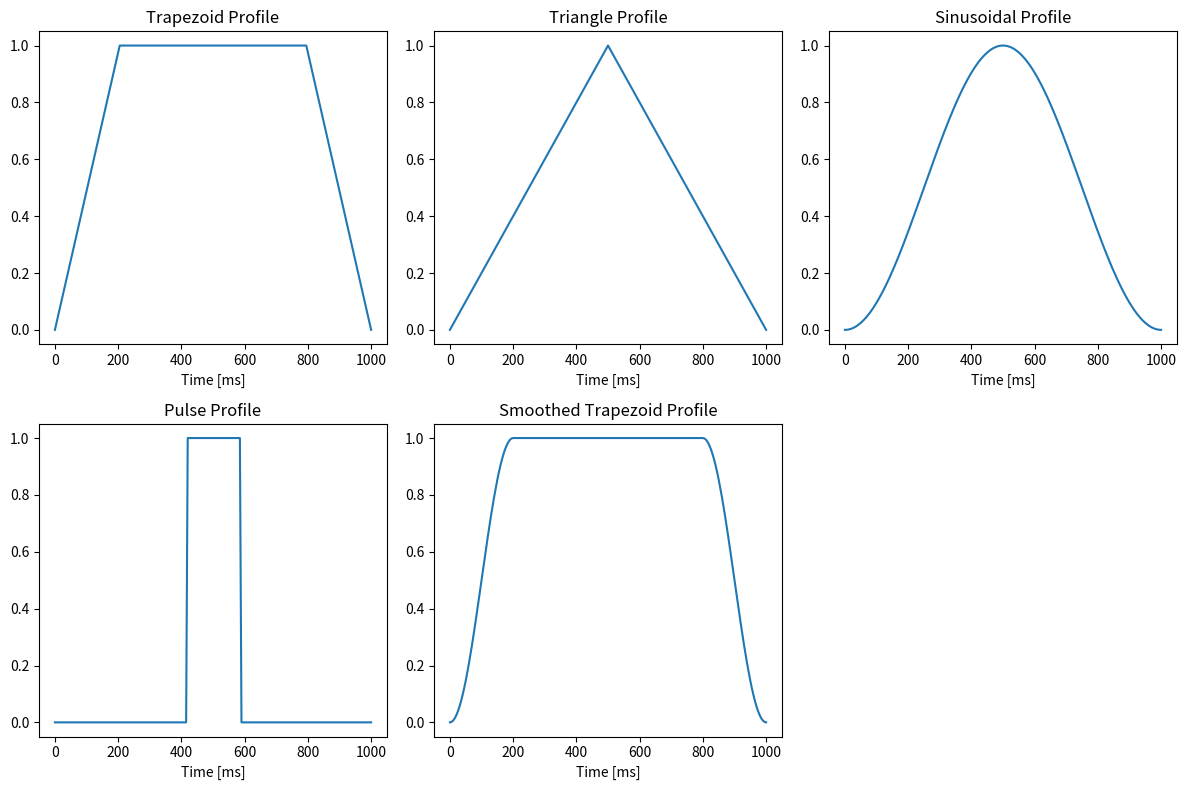

Write the Python code that produced this figure. (Note: this script raises an exception after producing the figure.)
import numpy as np
import math
import matplotlib.pyplot as plt


class TorqueProfiles:

    def __init__(self, time_interval=1000, max_y=1, loop_frequency=200, trapezoid_portion = 5, pulse_portion = 6):
        self.time = time_interval  # [ms]
        self.max_y = max_y
        self.instances = int(time_interval * loop_frequency / 1000)
        self.x, self.step = np.linspace(0, self.time, self.instances + 1, retstep=True)  # Create x with elements for frequency of 200Hz
        self.l = len(self.x)
        self.loop_frequency = loop_frequency

        self.trapezoid(trapezoid_portion)
        self.triangle()
        self.sinus()
        self.pulse(pulse_portion)
        self.smoothed_trapezoid(trapezoid_portion)

    def trapezoid(self, width_portion=5):
        portion = width_portion
        y_trap = []
        edge = math.ceil(self.l / portion)
        middle = math.floor(self.l * (portion - 1) / portion)
        k = self.max_y / (self.step * edge)

        for i in range(self.l):
            if i < edge:
                y_trap.append(k * self.x[i])
            elif i < middle:
                y_trap.append(self.max_y)
            else:
                y_trap.append(-k * (self.x[i] - self.time))
        self.y_trap = y_trap
        return y_trap

    def triangle(self):
        y_tri = []
        k = self.max_y * 2 / self.time

        for i in range(self.l):
            if i < math.floor(self.l / 2):
                y_tri.append(k * self.x[i])
            else:
                y_tri.append(-k * (self.x[i] - self.time))
        self.y_tri = y_tri
        return y_tri

    def sinus(self):
        y_sin = self.max_y / 2 * (-np.cos(2 * np.pi * self.x / self.time) + 1)
        self.y_sin = y_sin
        return y_sin

    def pulse(self, width_portion=6):
        pulse_width = width_portion
        y_pulse = []

        for i in range(self.l):
            if pulse_width % 2 == 0:
                if i < (pulse_width / 2 - 0.5) * self.l / pulse_width or i > (pulse_width / 2 + 0.5) * self.l / pulse_width:
                    y_pulse.append(0)
                else:
                    y_pulse.append(self.max_y)
            else:
                if i < math.floor(math.floor(pulse_width / 2) * self.l / pulse_width) or i > math.floor(
                        math.ceil(pulse_width / 2) * self.l / pulse_width):
                    y_pulse.append(0)
                else:
                    y_pulse.append(self.max_y)
        self.y_pulse = y_pulse                    
        return y_pulse

    def smoothed_trapezoid(self, width_portion = 5):
        portion = width_portion
        y_smtrap = []
        edge = math.ceil(self.l / portion)
        middle = math.floor(self.l * (portion - 1) / portion)
        k = self.max_y / (self.step * edge)

        for i in range(self.l):
            if i < edge:
                y_smtrap.append((np.cos(np.pi * self.x[i] * portion / self.time + np.pi) + 1) * self.max_y / 2)
            elif i < middle:
                y_smtrap.append(self.max_y)
            else:
                if portion % 2 == 0:
                    y_smtrap.append((-np.cos(np.pi * self.x[i] * portion / self.time) + 1) * self.max_y / 2)
                else:
                    y_smtrap.append((np.cos(np.pi * self.x[i] * portion / self.time) + 1) * self.max_y / 2)
        self.y_smtrap = y_smtrap
        return y_smtrap


if __name__ == "__main__":
    t_prof = TorqueProfiles()
    y_trap = t_prof.y_trap
    y_tri = t_prof.y_tri
    y_sin = t_prof.y_sin
    y_pulse = t_prof.y_pulse
    y_smtrap = t_prof.y_smtrap
    x = t_prof.x

    # Create a 2x3 grid of subplots
    fig, axes = plt.subplots(2, 3, figsize=(12, 8))

    # First row
    axes[0, 0].plot(x, y_trap)
    axes[0, 0].set_title("Trapezoid Profile")
    axes[0, 0].set_xlabel("Time [ms]")

    axes[0, 1].plot(x, y_tri)
    axes[0, 1].set_title("Triangle Profile")
    axes[0, 1].set_xlabel("Time [ms]")

    axes[0, 2].plot(x, y_sin)
    axes[0, 2].set_title("Sinusoidal Profile")
    axes[0, 2].set_xlabel("Time [ms]")

    # Second row
    axes[1, 0].plot(x, y_pulse)
    axes[1, 0].set_title("Pulse Profile")
    axes[1, 0].set_xlabel("Time [ms]")

    axes[1, 1].plot(x, y_smtrap)
    axes[1, 1].set_title("Smoothed Trapezoid Profile")
    axes[1, 1].set_xlabel("Time [ms]")

    fig.delaxes(axes[1, 2])

    plt.tight_layout()
    plt.savefig("main/torque_profiles.png")
    # plt.show()
